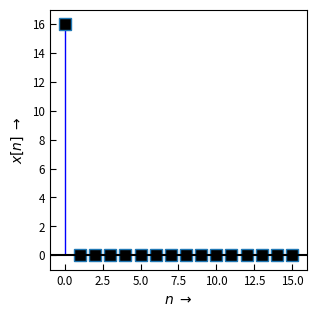
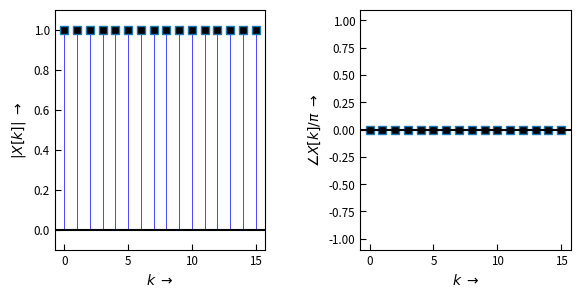

Write the Python code that produced these figures, in order.
# -*- coding: utf-8 -*-
"""
=== DFT_dirac.py ==========================================================

 Plots zum Kapitel "DFT": Betrags- und Phasengang des Diracstoßes mit unter-
  schiedlichen Verzögerungen

 (c) 2016 Christian Münker - Files zur Vorlesung "DSV auf FPGAs"
===========================================================================
"""
from __future__ import division, print_function, unicode_literals, absolute_import # v3line15

import numpy as np
from numpy import (pi, log10, sqrt, exp, sin, cos, tan, angle, arange,
                    linspace, array, zeros, ones)
from numpy.fft import fft, ifft, fftshift, ifftshift, fftfreq

import matplotlib as mpl
import matplotlib.pyplot as plt
from matplotlib.pyplot import (figure, plot, stem, grid, xlabel, ylabel,
    subplot, title, clf, xlim, ylim)

from matplotlib.patches import FancyArrow
import matplotlib.gridspec as gridspec

#import dsp_fpga_lib as dsp
#-------- ----------------------------------------------------------------
# ... Ende der gem. import-Anweisungen

#mpl.rcParams['xtick.labelsize'] = 'small'
mpl.rc('xtick', labelsize='small', direction='in')#, major.size = 4)
mpl.rc('xtick.major', size = 4)
mpl.rc('ytick', labelsize='small', direction='in')
mpl.rc('ytick.major', size = 4)
mpl.rc('lines', markersize = 6)

mpl.rcParams['ytick.labelsize'] = 'small'

EXPORT = False
#BASE_DIR = "/home/<user>/Daten/HM/dsvFPGA/Vorlesung/2016ss/nologo/img/"
BASE_DIR = "D:/Daten/HM/dsvFPGA/Vorlesung/2016ss/nologo/img/"
FILENAME = "DFT_dirac_" # "DFT" #
FMT = ".svg"

NFFT = 16
OSR = 20 # Oversampling ratio for analog curves
DEL = 0


# generate time arrays for one signal period
n = arange(NFFT) # discrete samples 0 ... NFFT
t = linspace(0,NFFT,num=NFFT*OSR) # "analog" time 0 ... NFFT in NFFT*OSR steps
#y = np.sin(2* pi* n/(NFFT/2)) + np.sin(2* pi* n/(NFFT/4))# *np.cos(pi* n/(2*len(n)))#*np.exp(-n/(len(n)))

x = zeros(NFFT)
xt = zeros(NFFT*OSR)
#x = ((n - 2) > 0) * exp(-(n-1)/4) * (-1)
x[DEL] = NFFT
xt[DEL] = NFFT
#xt = exp(-((t -2)  > 0)*(t-3)/5)


fig1 = figure(figsize=(3,3), num = 1)
ax1 = fig1.add_subplot(111)
ml_1, sl_1, bl_1 = ax1.stem(n,x)
plt.setp(ml_1, 'markerfacecolor', 'k', 'markersize', 8, 'marker', 's')
plt.setp(sl_1, 'color','b', 'linewidth', 1)
plt.setp(bl_1, 'linewidth',0)

#ax1.plot(t, xt)
plt.axhline(y = 0, color='k')

ax1.set_xlabel(r'$n \; \rightarrow$')
ax1.set_ylabel(r'$x[n] \; \rightarrow$')
ax1.set_xlim([-1, NFFT])
ax1.set_ylim([-1, NFFT+1])

fig1.tight_layout(pad = 0.1)
if EXPORT:
    fig1.savefig(BASE_DIR + FILENAME + '_'+ str(DEL) + FMT )

X = fft(x)/NFFT
Xt = fft(xt)/NFFT
f = arange(0, NFFT, 1/OSR)

#fig1, axes = plt.subplots(nrows=4, ncols=4)

gs33 = gridspec.GridSpec(1,2)
gs33.update(left = 0.12, wspace=0.45, hspace = 0.1, right = 0.98, top = 0.98,
            bottom = 0.18)
fig2 =figure(figsize=(6,3), num = 2)

bbox_props = dict(boxstyle="Round, pad=0.3", fc="white", ec="k", lw=0.5)
A = 1.1

ax_1 = fig2.add_subplot(gs33[0,0])
mlm, slm, blm = ax_1.stem(n, np.abs(X[n]))
plt.setp(mlm, 'markerfacecolor', 'k', 'markersize', 6, 'marker', 's')
plt.setp(slm, 'color','b', 'linewidth', 0.5)
plt.setp(blm, 'linewidth', 0, 'color', 'k') # turn off baseline
ax_1.set_xlabel(r'$k \; \rightarrow$')
ax_1.set_ylabel(r'$| X[k] |   \; \rightarrow$')
#ax_1.plot(f, np.abs(Xt))
plt.axhline(y = 0, color='k')
ax_1.set_ylim([-0.1, A])


ax_2 = fig2.add_subplot(gs33[0,1])
mlp, slp, blp = ax_2.stem(n, np.angle(X[n])/pi)
plt.setp(mlp, 'markerfacecolor', 'k', 'markersize', 6, 'marker', 's')
plt.setp(slp, 'color','b', 'linewidth', 0.5)
plt.setp(blp, 'linewidth', 0, 'color', 'k') # turn off baseline
#ax_2.plot(f, np.angle(Xt)/pi, lw = 0.5)
ax_2.set_xlabel(r'$k \; \rightarrow$')
ax_2.set_ylabel(r'$\angle X[k] / \pi  \; \rightarrow$')
plt.axhline(y = 0, color='k')
ax_2.set_ylim([-A, A])

if EXPORT:
    fig2.savefig(BASE_DIR + FILENAME + 'mag_phi_' + str(DEL) + FMT)

plt.show()